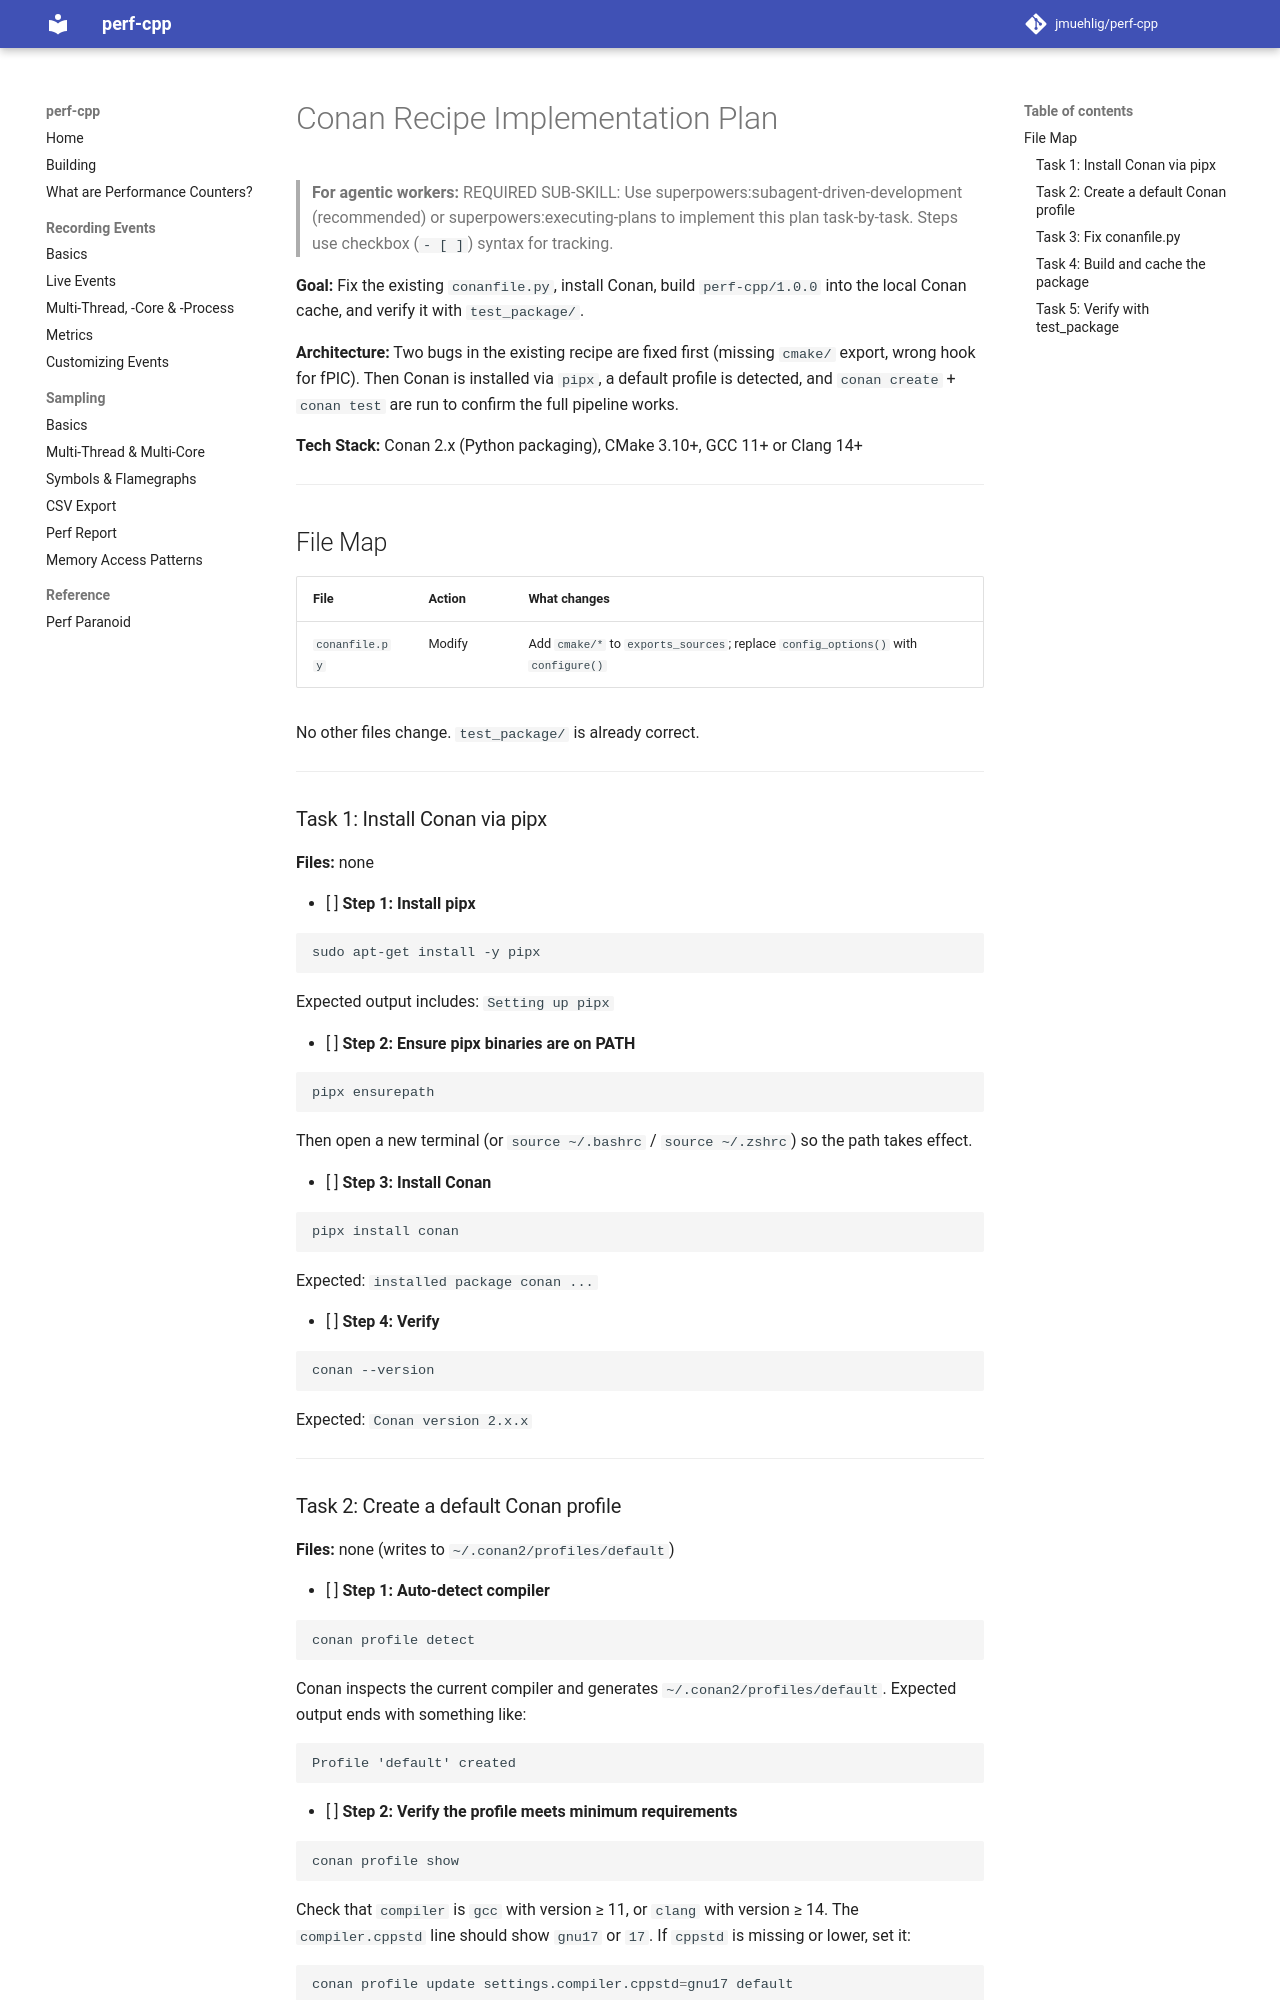

repository: jmuehlig/perf-cpp · page: superpowers/plans/2026-06-16-conan-recipe/index.html · generator: mkdocs

# Conan Recipe Implementation Plan

> **For agentic workers:** REQUIRED SUB-SKILL: Use superpowers:subagent-driven-development (recommended) or superpowers:executing-plans to implement this plan task-by-task. Steps use checkbox (`- [ ]`) syntax for tracking.

**Goal:** Fix the existing `conanfile.py`, install Conan, build `perf-cpp/1.0.0` into the local Conan cache, and verify it with `test_package/`.

**Architecture:** Two bugs in the existing recipe are fixed first (missing `cmake/` export, wrong hook for fPIC). Then Conan is installed via `pipx`, a default profile is detected, and `conan create` + `conan test` are run to confirm the full pipeline works.

**Tech Stack:** Conan 2.x (Python packaging), CMake 3.10+, GCC 11+ or Clang 14+

---

## File Map

| File | Action | What changes |
|---|---|---|
| `conanfile.py` | Modify | Add `cmake/*` to `exports_sources`; replace `config_options()` with `configure()` |

No other files change. `test_package/` is already correct.

---

### Task 1: Install Conan via pipx

**Files:** none

- [ ] **Step 1: Install pipx**

```bash
sudo apt-get install -y pipx
```

Expected output includes: `Setting up pipx`

- [ ] **Step 2: Ensure pipx binaries are on PATH**

```bash
pipx ensurepath
```

Then open a new terminal (or `source ~/.bashrc` / `source ~/.zshrc`) so the path takes effect.

- [ ] **Step 3: Install Conan**

```bash
pipx install conan
```

Expected: `installed package conan ...`

- [ ] **Step 4: Verify**

```bash
conan --version
```

Expected: `Conan version 2.x.x`

---

### Task 2: Create a default Conan profile

**Files:** none (writes to `~/.conan2/profiles/default`)

- [ ] **Step 1: Auto-detect compiler**

```bash
conan profile detect
```

Conan inspects the current compiler and generates `~/.conan2/profiles/default`. Expected output ends with something like:

```
Profile 'default' created
```

- [ ] **Step 2: Verify the profile meets minimum requirements**

```bash
conan profile show
```

Check that `compiler` is `gcc` with version ≥ 11, or `clang` with version ≥ 14. The `compiler.cppstd` line should show `gnu17` or `17`. If `cppstd` is missing or lower, set it:

```bash
conan profile update settings.compiler.cppstd=gnu17 default
```

---
